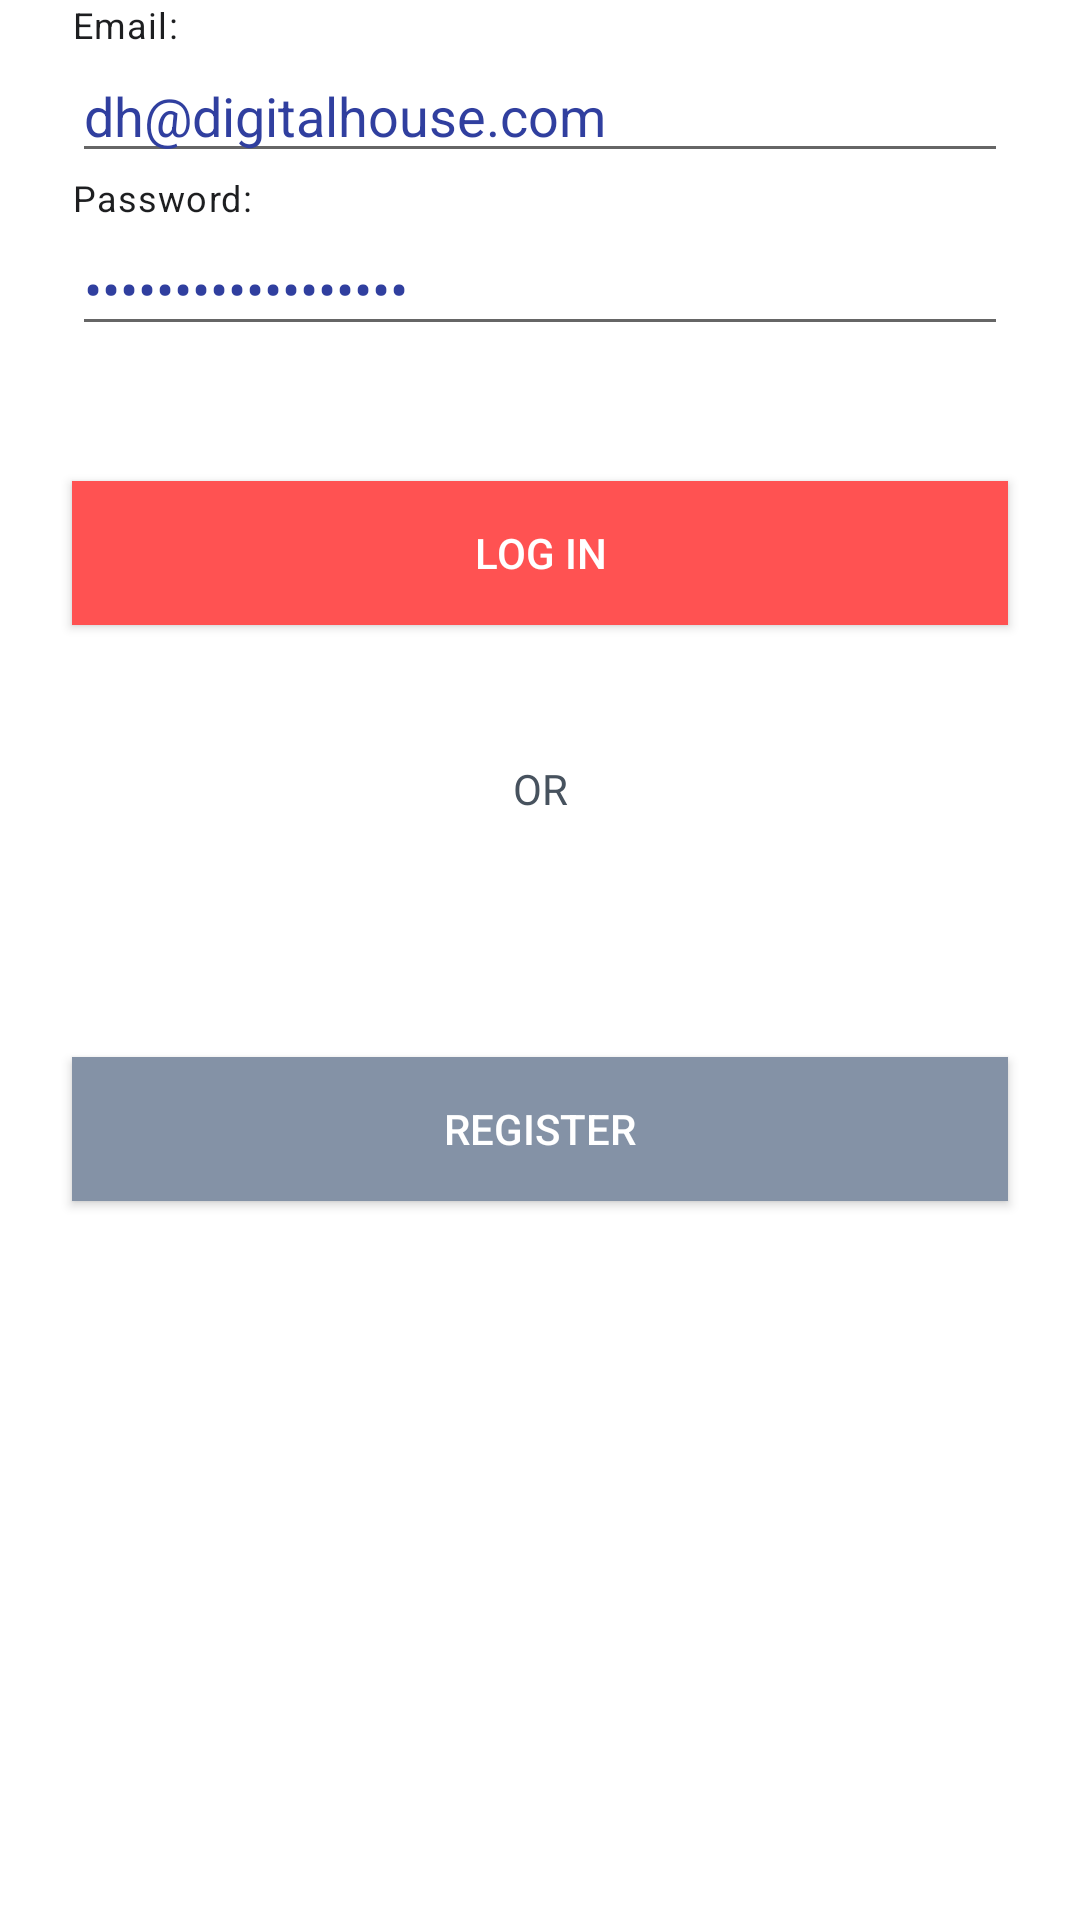

Write the Android layout XML for this screen, with the resource values it uses.
<!-- AndroidManifest.xml: application theme Theme.DesafioAndroidDigitalHouse -->
<!-- res/layout/activity_login.xml -->
<?xml version="1.0" encoding="utf-8"?>
<androidx.constraintlayout.widget.ConstraintLayout xmlns:android="http://schemas.android.com/apk/res/android"
    xmlns:app="http://schemas.android.com/apk/res-auto"
    xmlns:tools="http://schemas.android.com/tools"
    android:layout_width="match_parent"
    android:layout_height="match_parent"
    tools:context=".LoginActivity">



    <com.google.android.material.textfield.TextInputLayout
        android:id="@+id/tilEmail"
        android:layout_width="wrap_content"
        android:layout_height="wrap_content"
        android:layout_marginStart="@dimen/MarginStartDefault"
        app:helperText="Email:"
        app:helperTextTextColor="@color/mainBlack"
        app:layout_constraintStart_toStartOf="parent"
        android:layout_marginTop="24dp"
        tools:ignore="MissingConstraints">
    </com.google.android.material.textfield.TextInputLayout>

    <com.google.android.material.textfield.TextInputEditText
        android:id="@+id/etEmail"
        android:textColor="@color/blueDefault"
        android:layout_width="match_parent"
        android:layout_height="wrap_content"
        android:text="dh@digitalhouse.com"
        android:layout_marginStart="@dimen/MarginStartDefault"
        android:layout_marginEnd="@dimen/MarginEndDefault"
        app:layout_constraintStart_toStartOf="parent"
        app:layout_constraintEnd_toEndOf="parent"
        app:layout_constraintTop_toBottomOf="@id/tilEmail"
        android:inputType="textEmailAddress">
    </com.google.android.material.textfield.TextInputEditText>


    <com.google.android.material.textfield.TextInputLayout
        android:id="@+id/tilPassword"
        android:layout_width="wrap_content"
        android:layout_height="wrap_content"
        android:layout_marginStart="@dimen/MarginStartDefault"
        app:helperText="Password:"
        app:helperTextTextColor="@color/mainBlack"
        app:layout_constraintStart_toStartOf="parent"
        app:layout_constraintTop_toBottomOf="@id/etEmail">
    </com.google.android.material.textfield.TextInputLayout>
    <com.google.android.material.textfield.TextInputEditText
        android:id="@+id/etPassword"
        android:textColor="@color/blueDefault"
        android:layout_width="match_parent"
        android:layout_height="wrap_content"
        android:text="******************"
        android:layout_marginStart="@dimen/MarginStartDefault"
        android:layout_marginEnd="@dimen/MarginEndDefault"
        app:layout_constraintStart_toStartOf="parent"
        app:layout_constraintEnd_toEndOf="parent"
        app:layout_constraintTop_toBottomOf="@id/tilPassword"
        android:inputType="textPassword">
    </com.google.android.material.textfield.TextInputEditText>

    <androidx.appcompat.widget.AppCompatButton
        android:id="@+id/btnLogin"
        android:layout_width="match_parent"
        android:layout_height="wrap_content"
        android:background="@color/red"
        android:text="LOG IN"
        android:textColor="@color/white"
        android:layout_marginStart="@dimen/MarginStartDefault"
        android:layout_marginEnd="@dimen/MarginEndDefault"
        android:layout_marginTop="45dp"
        app:layout_constraintStart_toStartOf="parent"
        app:layout_constraintEnd_toEndOf="parent"
        app:layout_constraintTop_toBottomOf="@id/etPassword">
    </androidx.appcompat.widget.AppCompatButton>


    <TextView
        android:id="@+id/tvOr"
        android:layout_width="wrap_content"
        android:layout_height="wrap_content"
        android:text="OR"
        android:textColor="@color/darkGrey"
        android:layout_marginTop="45dp"
        app:layout_constraintTop_toBottomOf="@+id/btnLogin"
        app:layout_constraintStart_toStartOf="parent"
        app:layout_constraintEnd_toEndOf="parent">
    </TextView>

    <androidx.appcompat.widget.AppCompatButton
        android:id="@+id/btnRegister"
        android:layout_width="match_parent"
        android:layout_height="wrap_content"
        android:background="@color/btnOr"
        android:text="REGISTER"
        android:textColor="@color/white"
        android:layout_marginStart="@dimen/MarginStartDefault"
        android:layout_marginEnd="@dimen/MarginEndDefault"
        android:layout_marginTop="80dp"
        app:layout_constraintStart_toStartOf="@id/btnLogin"
        app:layout_constraintEnd_toEndOf="@id/btnLogin"
        app:layout_constraintTop_toBottomOf="@id/tvOr">
    </androidx.appcompat.widget.AppCompatButton>

</androidx.constraintlayout.widget.ConstraintLayout>
<!-- resources referenced by this layout -->
<resources>
  <color name="blueDefault">#303F9F</color>
  <color name="btnOr">#8492A6</color>
  <color name="darkGrey">#47525E</color>
  <color name="mainBlack">#FF1D1E20</color>
  <color name="red">#FF5252</color>
  <color name="white">#FFFFFFFF</color>
  <dimen name="MarginEndDefault">24dp</dimen>
  <dimen name="MarginStartDefault">24dp</dimen>
  <style name="Theme.DesafioAndroidDigitalHouse" parent="Theme.MaterialComponents.DayNight.DarkActionBar">
          
          <item name="colorPrimary">@color/app_bar_color</item>
          <item name="colorPrimaryVariant">@color/blueDefault</item>
          <item name="colorOnPrimary">@color/white</item>
          
          <item name="colorSecondary">@color/mainBlack</item>
          <item name="colorSecondaryVariant">@color/grey</item>
          <item name="colorOnSecondary">@color/red</item>
          
          <item name="android:statusBarColor" tools:targetApi="l">?attr/colorPrimaryVariant</item>
          
      </style>
  <color name="app_bar_color">#FF3F51B5</color>
  <color name="grey">#C0CCDA</color>
</resources>
